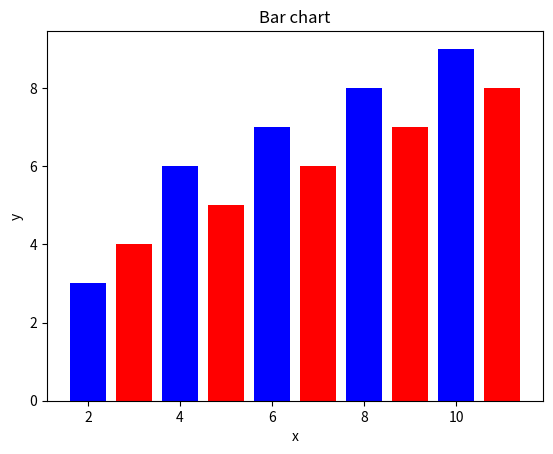

This chart was generated by the following Python code:
import matplotlib.pyplot as plt

x1 = [2,4,6,8,10]
y1 = [3,6,7,8,9]

x2 = [3,5,7,9,11]
y2 = [4,5,6,7,8]

plt.bar(x1,y1,label='Bar1', color='blue')
plt.bar(x2,y2,label='Bar2', color='red')

plt.xlabel('x')
plt.ylabel('y')
plt.title("Bar chart")
plt.show()